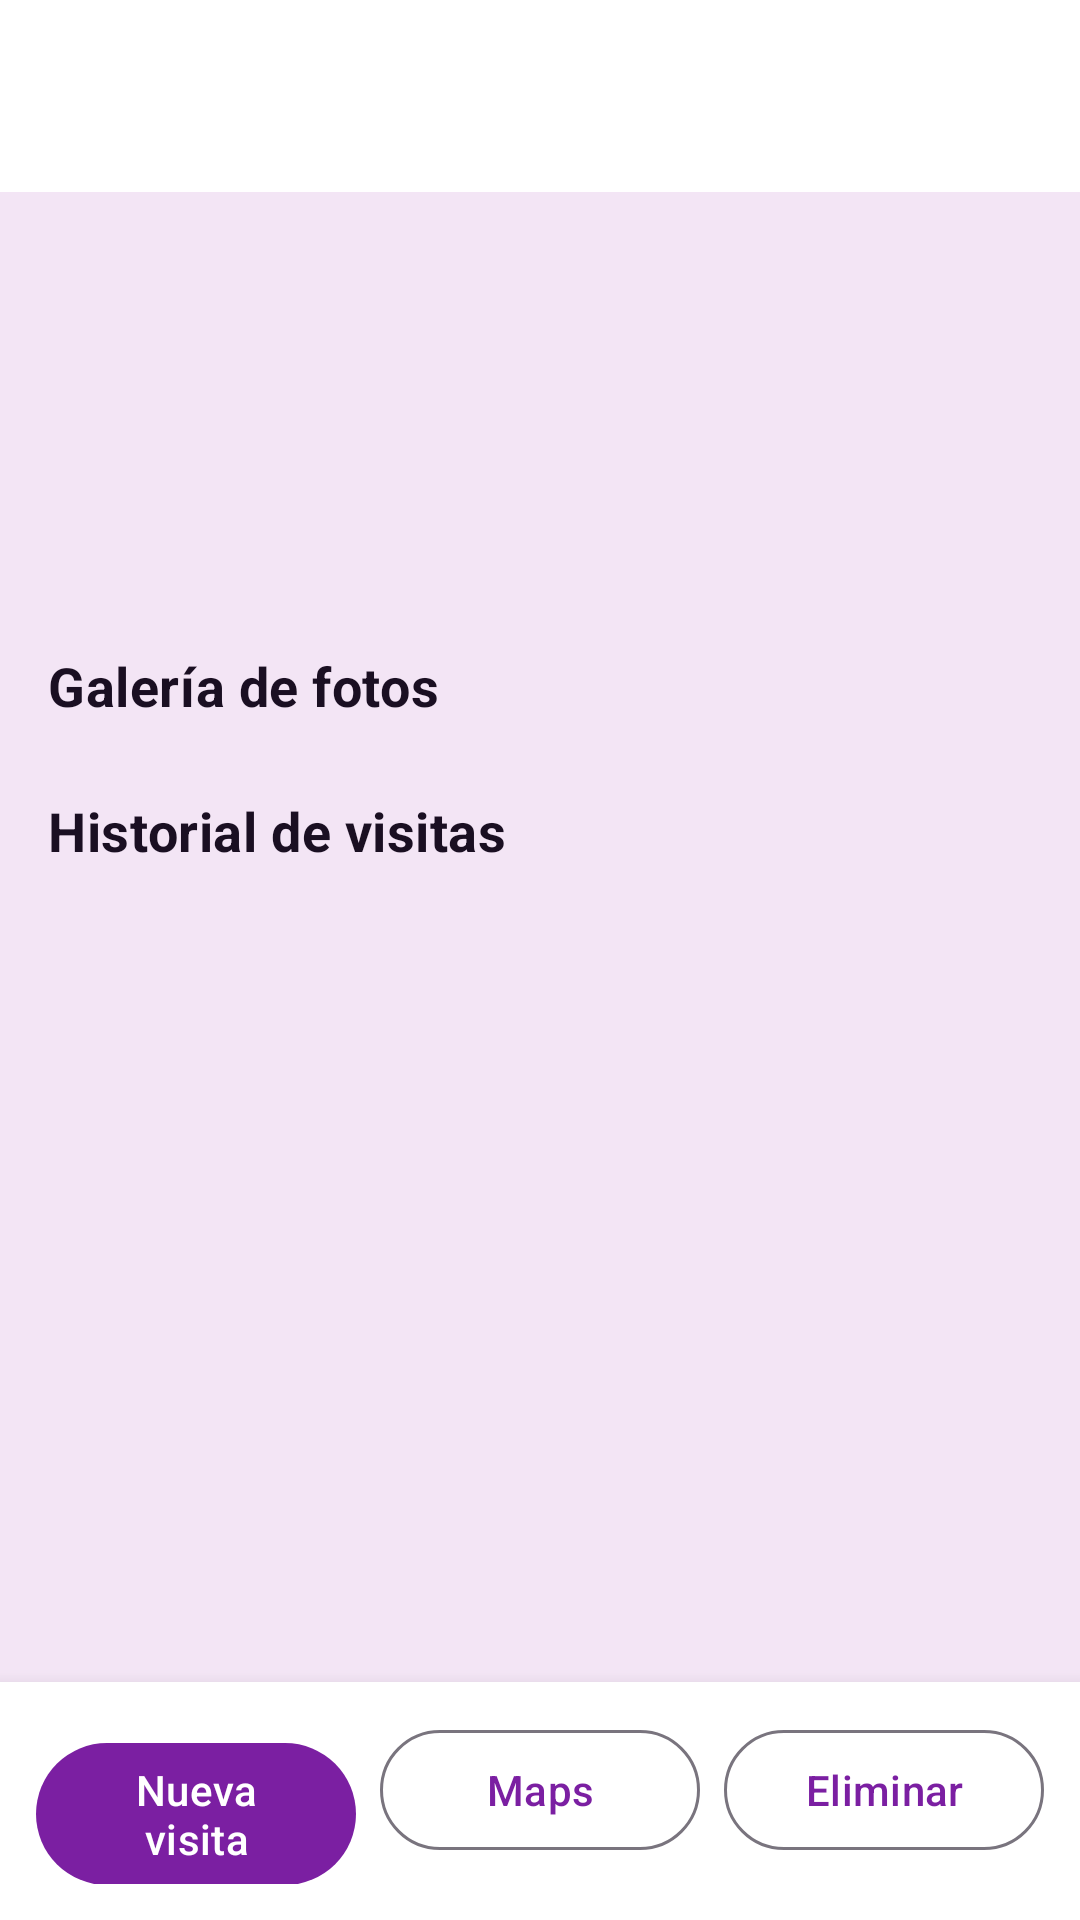

Android layout source for this screen:
<!-- AndroidManifest.xml: activity theme Theme.DarHoney -->
<!-- res/layout/activity_restaurant_detail.xml -->
<?xml version="1.0" encoding="utf-8"?>
<androidx.coordinatorlayout.widget.CoordinatorLayout xmlns:android="http://schemas.android.com/apk/res/android"
    xmlns:app="http://schemas.android.com/apk/res-auto"
    android:layout_width="match_parent"
    android:layout_height="match_parent"
    android:background="@color/honey_background"
    android:fitsSystemWindows="true">

    <com.google.android.material.appbar.AppBarLayout
        android:layout_width="match_parent"
        android:layout_height="wrap_content"
        android:background="@color/honey_surface"
        app:elevation="4dp">

        <com.google.android.material.appbar.MaterialToolbar
            android:id="@+id/toolbar"
            android:layout_width="match_parent"
            android:layout_height="?attr/actionBarSize"
            android:background="@color/honey_surface"
            app:navigationIconTint="@color/honey_primary_dark"
            app:titleTextColor="@color/honey_primary_dark" />
    </com.google.android.material.appbar.AppBarLayout>

    <androidx.core.widget.NestedScrollView
        android:layout_width="match_parent"
        android:layout_height="match_parent"
        android:clipToPadding="false"
        android:fillViewport="true"
        android:paddingBottom="88dp"
        app:layout_behavior="@string/appbar_scrolling_view_behavior">

        <LinearLayout
            android:layout_width="match_parent"
            android:layout_height="wrap_content"
            android:orientation="vertical">

            <ImageView
                android:id="@+id/ivCover"
                android:layout_width="match_parent"
                android:layout_height="220dp"
                android:contentDescription="Foto de portada"
                android:scaleType="centerCrop"
                android:visibility="gone" />

            <LinearLayout
                android:layout_width="match_parent"
                android:layout_height="wrap_content"
                android:orientation="vertical"
                android:padding="16dp">

                <TextView
                    android:id="@+id/tvFoodType"
                    android:layout_width="wrap_content"
                    android:layout_height="wrap_content"
                    android:textColor="@color/honey_primary"
                    android:textSize="15sp"
                    android:textStyle="bold" />

                <TextView
                    android:id="@+id/tvRating"
                    android:layout_width="wrap_content"
                    android:layout_height="wrap_content"
                    android:layout_marginTop="4dp"
                    android:textSize="18sp"
                    android:textStyle="bold" />

                <TextView
                    android:id="@+id/tvTags"
                    android:layout_width="wrap_content"
                    android:layout_height="wrap_content"
                    android:layout_marginTop="4dp"
                    android:textSize="16sp" />

                <TextView
                    android:id="@+id/tvAddress"
                    android:layout_width="wrap_content"
                    android:layout_height="wrap_content"
                    android:layout_marginTop="8dp"
                    android:textColor="@color/honey_on_surface"
                    android:textSize="14sp" />

                <TextView
                    android:id="@+id/tvCity"
                    android:layout_width="wrap_content"
                    android:layout_height="wrap_content"
                    android:textColor="@color/honey_text_secondary"
                    android:textSize="14sp" />

                <TextView
                    android:id="@+id/tvName"
                    android:layout_width="wrap_content"
                    android:layout_height="wrap_content"
                    android:visibility="gone" />

                <TextView
                    android:id="@+id/tvLatitude"
                    android:layout_width="wrap_content"
                    android:layout_height="wrap_content"
                    android:visibility="gone" />

                <TextView
                    android:id="@+id/tvLongitude"
                    android:layout_width="wrap_content"
                    android:layout_height="wrap_content"
                    android:visibility="gone" />

                <com.google.android.material.card.MaterialCardView
                    android:id="@+id/cardMemories"
                    android:layout_width="match_parent"
                    android:layout_height="wrap_content"
                    android:layout_marginTop="12dp"
                    android:visibility="gone"
                    app:cardCornerRadius="12dp">

                    <LinearLayout
                        android:layout_width="match_parent"
                        android:layout_height="wrap_content"
                        android:orientation="vertical"
                        android:padding="12dp">

                        <TextView
                            android:layout_width="wrap_content"
                            android:layout_height="wrap_content"
                            android:text="💭 Recuerdos"
                            android:textStyle="bold" />

                        <TextView
                            android:id="@+id/tvMemories"
                            android:layout_width="wrap_content"
                            android:layout_height="wrap_content"
                            android:layout_marginTop="4dp" />
                    </LinearLayout>
                </com.google.android.material.card.MaterialCardView>

                <TextView
                    android:layout_width="wrap_content"
                    android:layout_height="wrap_content"
                    android:layout_marginTop="16dp"
                    android:text="Galería de fotos"
                    android:textAppearance="@style/TextAppearance.DarHoney.SectionTitle"
                    android:textSize="18sp" />

                <androidx.recyclerview.widget.RecyclerView
                    android:id="@+id/recyclerPhotos"
                    android:layout_width="match_parent"
                    android:layout_height="wrap_content"
                    android:layout_marginTop="8dp"
                    android:nestedScrollingEnabled="false" />

                <TextView
                    android:layout_width="wrap_content"
                    android:layout_height="wrap_content"
                    android:layout_marginTop="16dp"
                    android:text="Historial de visitas"
                    android:textAppearance="@style/TextAppearance.DarHoney.SectionTitle"
                    android:textSize="18sp" />

                <androidx.recyclerview.widget.RecyclerView
                    android:id="@+id/recyclerVisits"
                    android:layout_width="match_parent"
                    android:layout_height="wrap_content"
                    android:layout_marginTop="8dp"
                    android:nestedScrollingEnabled="false"
                    app:layoutManager="androidx.recyclerview.widget.LinearLayoutManager" />
            </LinearLayout>
        </LinearLayout>
    </androidx.core.widget.NestedScrollView>

    <LinearLayout
        android:layout_width="match_parent"
        android:layout_height="wrap_content"
        android:layout_gravity="bottom"
        android:background="@color/honey_surface"
        android:elevation="8dp"
        android:orientation="horizontal"
        android:padding="12dp">

        <com.google.android.material.button.MaterialButton
            android:id="@+id/btnAddVisit"
            android:layout_width="0dp"
            android:layout_height="wrap_content"
            android:layout_marginEnd="4dp"
            android:layout_weight="1"
            android:text="Nueva visita"
            app:backgroundTint="@color/honey_primary" />

        <com.google.android.material.button.MaterialButton
            android:id="@+id/btnOpenMaps"
            style="@style/Widget.Material3.Button.OutlinedButton"
            android:layout_width="0dp"
            android:layout_height="wrap_content"
            android:layout_marginHorizontal="4dp"
            android:layout_weight="1"
            android:text="Maps" />

        <com.google.android.material.button.MaterialButton
            android:id="@+id/btnDelete"
            style="@style/Widget.Material3.Button.OutlinedButton"
            android:layout_width="0dp"
            android:layout_height="wrap_content"
            android:layout_marginStart="4dp"
            android:layout_weight="1"
            android:text="Eliminar" />
    </LinearLayout>

    <ProgressBar
        android:id="@+id/progressBar"
        android:layout_width="wrap_content"
        android:layout_height="wrap_content"
        android:layout_gravity="center"
        android:visibility="gone" />

</androidx.coordinatorlayout.widget.CoordinatorLayout>
<!-- resources referenced by this layout -->
<resources>
  <color name="honey_background">#F3E5F5</color>
  <color name="honey_on_surface">#1A0F22</color>
  <color name="honey_primary">#7B1FA2</color>
  <color name="honey_primary_dark">#4A148C</color>
  <color name="honey_surface">#FFFFFF</color>
  <color name="honey_text_secondary">#4A148C</color>
  <style name="TextAppearance.DarHoney.SectionTitle" parent="TextAppearance.Material3.TitleLarge">
          <item name="android:textSize">24sp</item>
          <item name="android:textStyle">bold</item>
          <item name="android:textColor">@color/honey_primary_dark</item>
          <item name="android:letterSpacing">0.01</item>
      </style>
  <style name="Theme.DarHoney" parent="Base.Theme.DarHoney" />
  <style name="Base.Theme.DarHoney" parent="Theme.Material3.Light.NoActionBar">
          <item name="colorPrimary">@color/honey_primary</item>
          <item name="colorPrimaryDark">@color/honey_primary_dark</item>
          <item name="colorSecondary">@color/honey_secondary</item>
          <item name="android:colorBackground">@color/honey_background</item>
          <item name="colorSurface">@color/honey_surface</item>
          <item name="colorOnPrimary">@color/honey_on_primary</item>
          <item name="colorOnSurface">@color/honey_on_surface</item>
          <item name="android:textColor">@color/honey_on_surface</item>
          <item name="android:textColorPrimary">@color/honey_on_surface</item>
          <item name="android:textColorHint">@color/honey_text_secondary</item>
          <item name="textInputStyle">@style/Widget.DarHoney.TextInputLayout</item>
          <item name="editTextStyle">@style/Widget.DarHoney.TextInputEditText</item>
          <item name="android:editTextStyle">@style/Widget.DarHoney.TextInputEditText</item>
          <item name="android:statusBarColor">@color/honey_primary_dark</item>
      </style>
  <color name="honey_secondary">#CE93D8</color>
  <color name="honey_on_primary">#FFFFFF</color>
  <style name="Widget.DarHoney.TextInputLayout" parent="Widget.Material3.TextInputLayout.OutlinedBox">
          <item name="hintTextColor">@color/honey_text_secondary</item>
          <item name="boxStrokeColor">@color/honey_primary</item>
          <item name="boxBackgroundColor">@color/honey_surface</item>
          <item name="materialThemeOverlay">@style/ThemeOverlay.DarHoney.TextInput</item>
          <item name="editTextStyle">@style/Widget.DarHoney.TextInputEditText</item>
      </style>
  <style name="Widget.DarHoney.TextInputEditText" parent="Widget.Material3.TextInputEditText.OutlinedBox">
          <item name="android:textColor">@color/honey_on_surface</item>
          <item name="android:textColorHint">@color/honey_text_secondary</item>
          <item name="android:textSize">16sp</item>
      </style>
  <style name="ThemeOverlay.DarHoney.TextInput" parent="ThemeOverlay.Material3.TextInputEditText.OutlinedBox">
          <item name="colorControlActivated">@color/honey_primary</item>
          <item name="android:textColor">@color/honey_on_surface</item>
          <item name="android:textColorHint">@color/honey_text_secondary</item>
      </style>
</resources>
